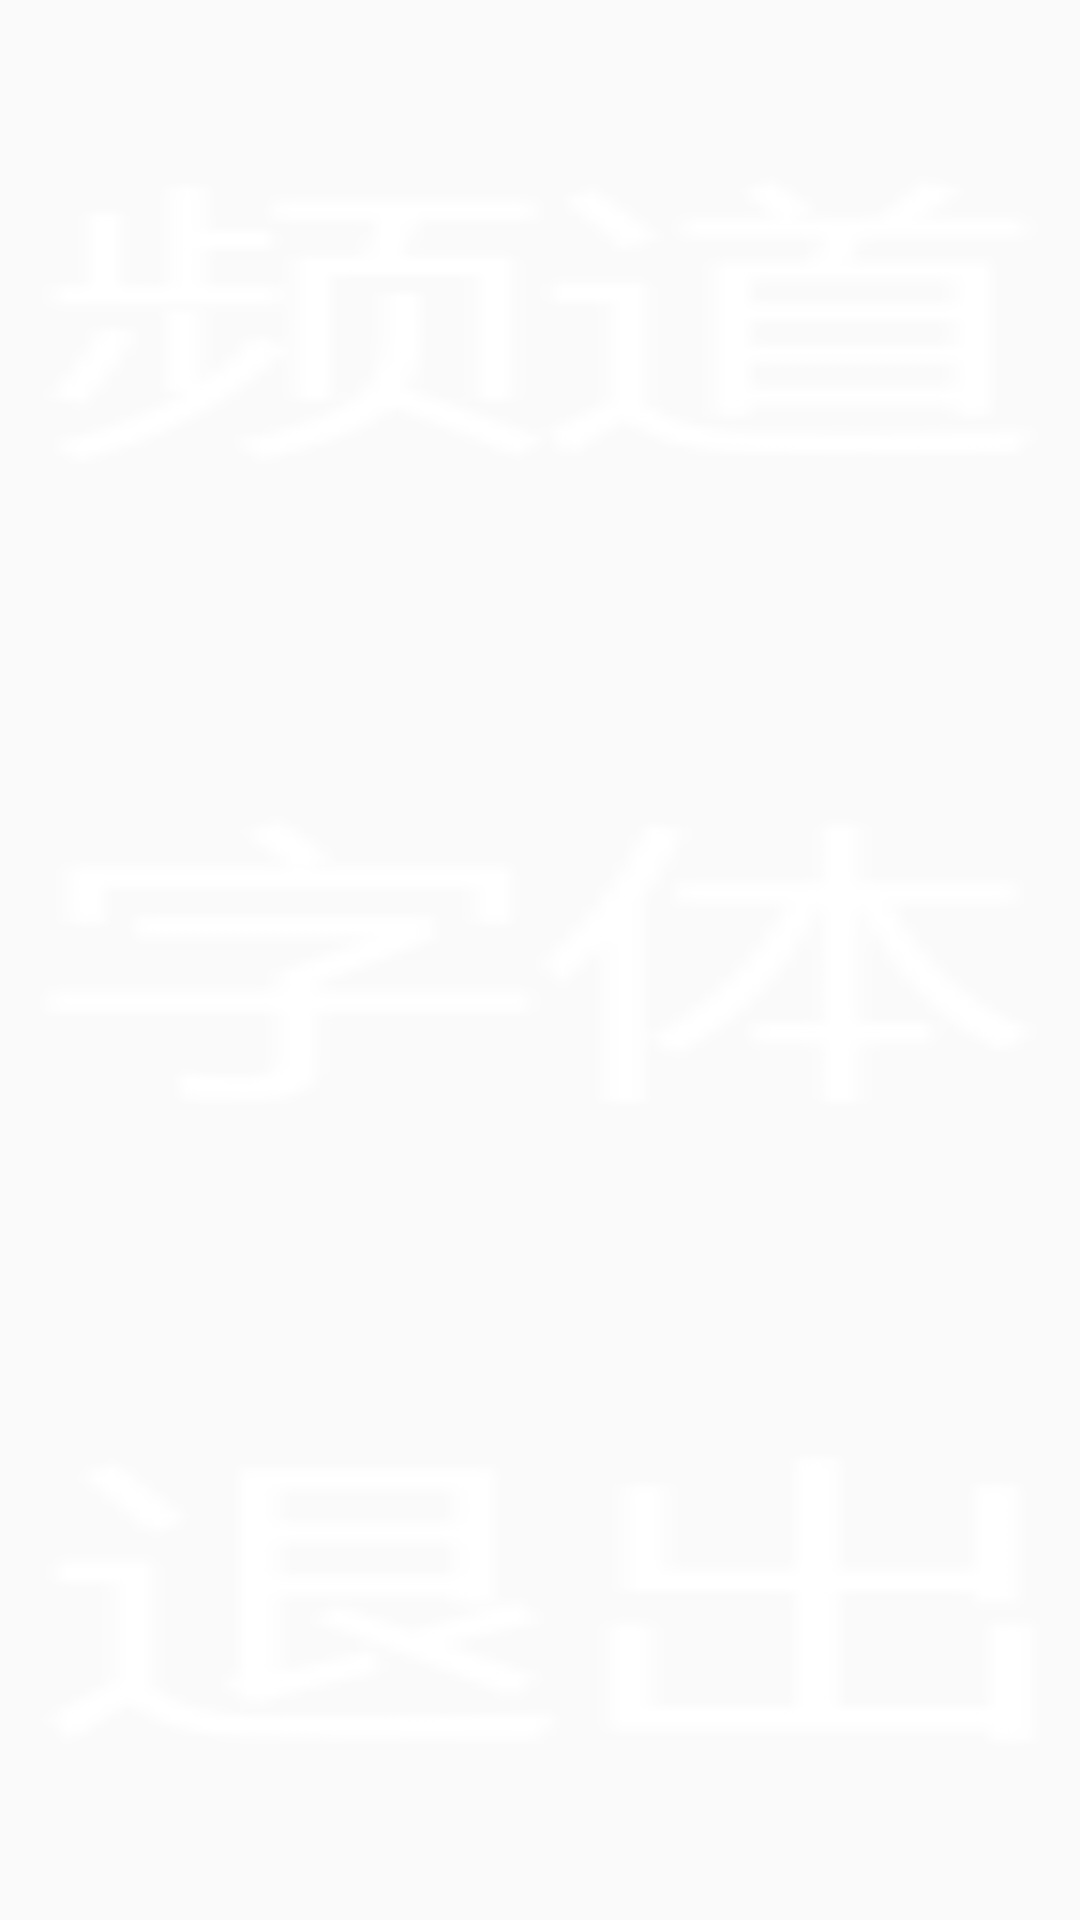

Layout XML and referenced resources for this Android screen:
<!-- AndroidManifest.xml: application theme AppTheme -->
<!-- res/layout/menulayout.xml -->
<?xml version="1.0" encoding="utf-8"?>

<LinearLayout
    xmlns:android="http://schemas.android.com/apk/res/android"
    android:layout_height="450dp"
    android:layout_width="75dp"
    android:orientation="vertical"
    >

    <Button
        android:id="@+id/setChannel"
        android:layout_width="match_parent"
        android:layout_height="wrap_content"
        android:layout_weight="1"
        android:paddingTop="0dp"
        android:paddingBottom="0dp"
        android:paddingLeft="0dp"
        android:paddingRight="0dp"
        android:background="@drawable/ic_action_channel"/>

    <Button
        android:id="@+id/setFont"
        android:layout_width="match_parent"
        android:layout_height="wrap_content"
        android:layout_weight="1"
        android:paddingTop="0dp"
        android:paddingBottom="0dp"
        android:paddingLeft="0dp"
        android:paddingRight="0dp"
        android:background="@drawable/ic_action_font"/>

    <Button
        android:id="@+id/close"
        android:layout_width="match_parent"
        android:layout_height="wrap_content"
        android:layout_weight="1"
        android:paddingTop="0dp"
        android:paddingBottom="0dp"
        android:paddingLeft="0dp"
        android:paddingRight="0dp"
        android:background="@drawable/ic_action_exit"/>

</LinearLayout>
<!-- resources referenced by this layout -->
<resources>
  <!-- drawable ic_action_channel: png bitmap (drawable-hdpi, 709 bytes) -->
  <!-- drawable ic_action_exit: png bitmap (drawable-hdpi, 536 bytes) -->
  <!-- drawable ic_action_font: png bitmap (drawable-hdpi, 550 bytes) -->
  <style name="AppTheme" parent="Theme.AppCompat.Light.DarkActionBar">
          
          <item name="colorPrimary">@color/colorPrimary</item>
          <item name="colorPrimaryDark">@color/colorPrimaryDark</item>
          <item name="colorAccent">@color/colorAccent</item>
      </style>
  <!-- not gathered from this repository: default colours our renderer supplied (Android Studio template values) -->
  <color name="colorPrimary">#FF6200EE</color>
  <color name="colorPrimaryDark">#FF3700B3</color>
  <color name="colorAccent">#FF03DAC5</color>
</resources>
